Run: headless pygame with SDL's dummy video driver; simulated clock (each Clock.tick advances the game by its frame time, no real sleeping); random seed 0; keys injected as events and as key.get_pressed() state; no mouse input.
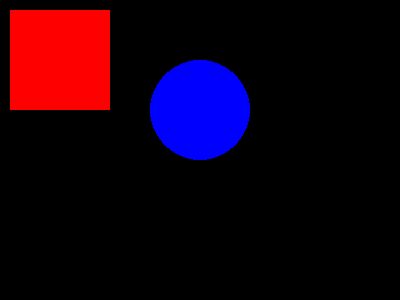
Frame 1 of 4 · flips 1–60 · no input
Frame 2 of 4 · flips 61–180 · tapped SPACE, RETURN · held RIGHT (→), D · screen unchanged from frame 1, image omitted
Frame 3 of 4 · flips 181–300 · held DOWN (↓), S · screen unchanged from frame 2, image omitted
Frame 4 of 4 · flips 301–420 · held LEFT (←), A, UP (↑), W · screen unchanged from frame 3, image omitted

The pygame program that drew these frames:

import pygame
from pygame.locals import *

pygame.init()
screen = pygame.display.set_mode((400, 300), 0)
screen.fill(Color('black'))
pygame.draw.rect(screen, Color('red'), Rect(10, 10, 100, 100))
pygame.draw.circle(screen, Color('blue'), (200, 110), 50)
pygame.display.flip()

loop = True
while loop:
    event = pygame.event.wait()
    if event.type == QUIT or (event.type == KEYDOWN and event.key == K_ESCAPE):
        loop = False

pygame.quit()
